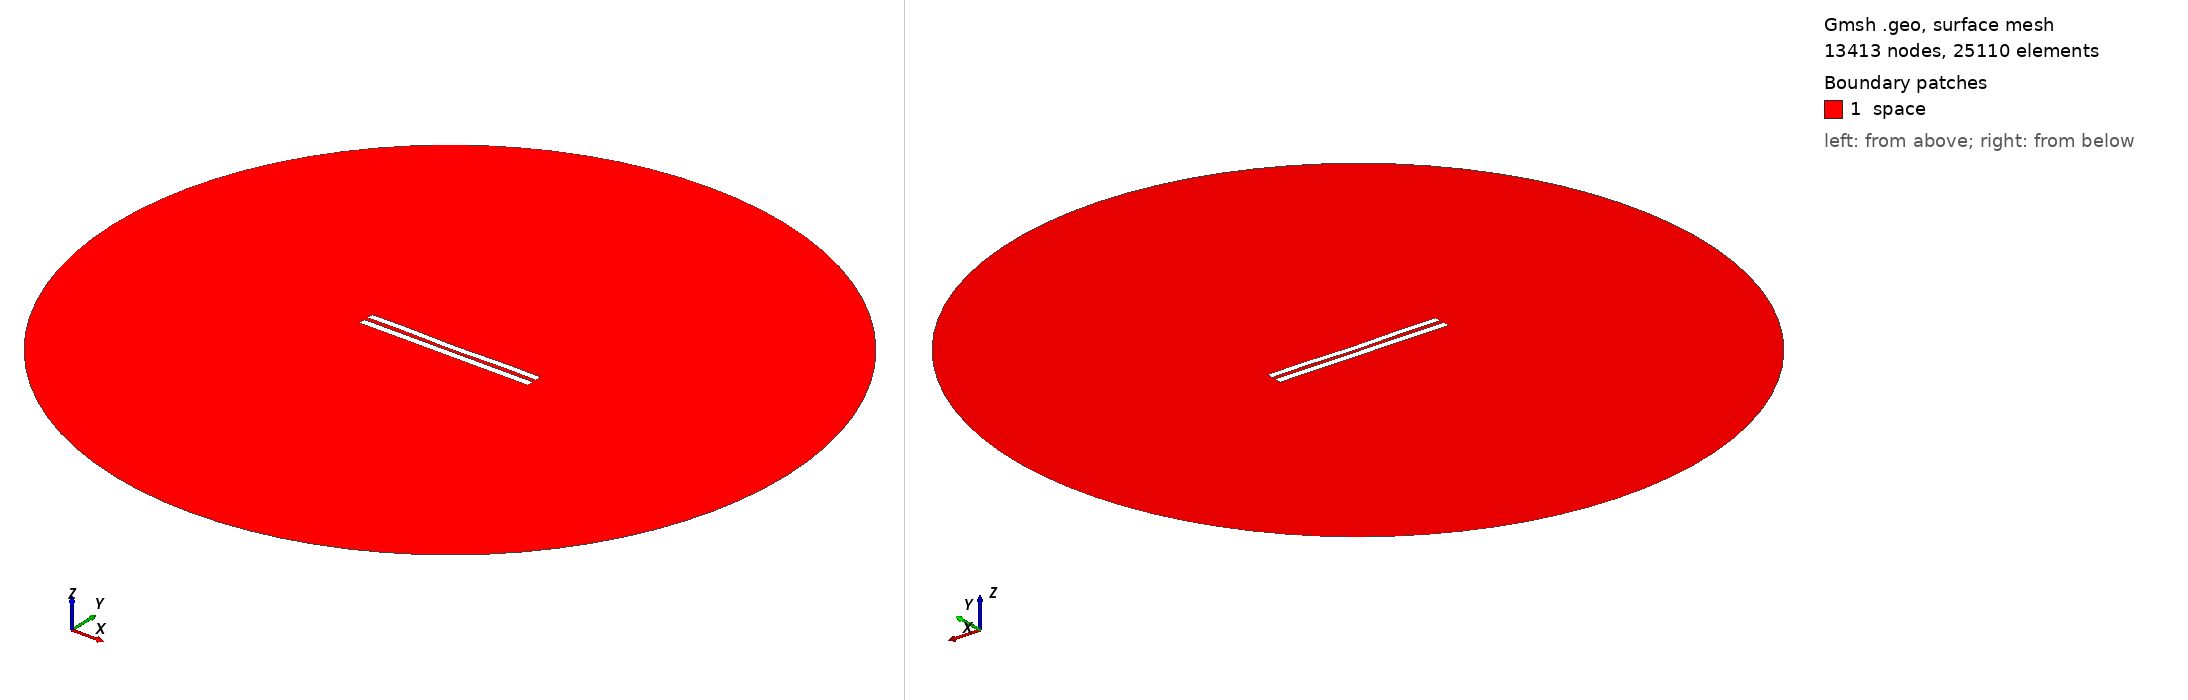

Gmsh geometry script, surface-meshed: 13413 nodes, 25110 surface elements. Boundary patches (legend numbers): 1 space. Left view from above one corner, right view from below the opposite corner. Legend entries are the model's physical surfaces. The drawing asked Gmsh for element sizes between 1% and 20% of the model's largest extent; the script's own settings can give other sizes.

=== 5765.geo (drawn) ===
//---------------------------------------
// Geometry kernel
//---------------------------------------

SetFactory("OpenCASCADE");



//---------------------------------------
// Parameters of the geometry
//---------------------------------------

// Overetch of the upper plate
overetch = 0.125;

// Distance between the plates
distance = 2.5;

// Discretization over the x axis (for the deformation)
nx = 50; 

// Length of the plate
L = 100 - overetch; 

// Number of modes
n = 4; 

// 1st mode coefficient
coeff(1) = -0.075;
beta(1) = 0.596864 * 3.1415926535 / L;

// 2nd mode coefficient
coeff(2) = -0.15;
beta(2) = 1.49418 * 3.1415926535 / L;

// 3rd mode coefficient
coeff(3) = 0.0;
beta(3) = 2.50025 * 3.1415926535 / L;

// 4th mode coefficient
coeff(4) = 0.15;
beta(4) = 3.49999 * 3.1415926535 / L;



//---------------------------------------
// Upper plate (deformed rectangle)
//---------------------------------------

// Coordiantes of the upper plate
xmin = -50;
xmax = 50 - overetch;

// Height of the upper plate
yheight = 4 - 2 * overetch;

// Indexes of the points
UpperID[] = {};
LowerID[] = {};
LeftID[] = {};
RightID[] = {};

// Point index
p = 1;

// Horizontal edges
For i In {1:nx}
    x = xmin + (i-1)*(xmax - xmin)/(nx-1);

    y_bottom = distance / 2 + overetch;
    For j In {1:n}
        C = (Cosh(beta(j)*L) + Cos(beta(j)*L)) / (Sinh(beta(j)*L) + Sin(beta(j)*L));
        y_bottom  = y_bottom + coeff(j) * (Cosh(beta(j)*(x+50)) - Cos(beta(j)*(x+50)) - C * (Sinh(beta(j)*(x+50)) - Sin(beta(j)*(x+50))));
    EndFor

    y_top = y_bottom + yheight;

    Point(p) = {x, y_top, 0, 1.0};
    UpperID[i] = p;
    p = p + 1;

    Point(p) = {x, y_bottom, 0, 1.0};
    LowerID[i] = p;
    p = p + 1;
EndFor

// Create point lists
UpperPts[] = {}; LowerPts[] = {};
For i In {1:nx}
  UpperPts[] += {UpperID[i]};
  LowerPts[] += {LowerID[i]};
EndFor

// Build splines
Spline(1) = {UpperPts[]};
Spline(2) = {LowerPts[]};
Line(3) = {LowerPts[nx-1], UpperPts[nx-1]};
Line(4) = {LowerPts[0], UpperPts[0]};

// Build the plane surface
Curve Loop(1) = {2, 3, -1, -4};
Plane Surface(1) = {1};



//---------------------------------------
// Lower plate (rectangle)
//---------------------------------------

// Vertices
Point(1001) = {-50, -1, 0, 1.0};
Point(1002) = { 50, -1, 0, 1.0};
Point(1003) = { 50,  -5, 0, 1.0};
Point(1004) = {-50,  -5, 0, 1.0};

// Edges
Line(5) = {1001, 1002};
Line(6) = {1002, 1003};
Line(7) = {1003, 1004};
Line(8) = {1004, 1001};

// Plane surface
Line Loop(2) = {5, 6, 7, 8};
Plane Surface(2) = {2}; 



//---------------------------------------
// Outer (fictious) boundary
//---------------------------------------

// Points
Point(1005) = {0, 0, 0};       // Center
Point(1006) = {200, 0, 0};     // Start point
Point(1007) = {0, 200, 0};     // 90 degrees
Point(1008) = {-200, 0, 0};    // 180 degrees
Point(1009) = {0, -200, 0};    // 270 degrees

// Circle arcs (each needs start, center, end)
Circle(9) = {1006, 1005, 1007};
Circle(10) = {1007, 1005, 1008};
Circle(11) = {1008, 1005, 1009};
Circle(12) = {1009, 1005, 1006};

// Plane surface for the entire domain
Curve Loop(3) = {9, 10, 11, 12};
Surface(3) = {3};

// Subtract the plates from the whole domain to obtain the actual domain where we want to solve the equations
BooleanDifference{ Surface{3}; Delete; }{ Surface{1}; Surface{2}; Delete; }




//---------------------------------------
// Transfinite Lines/Curves
//---------------------------------------

// Set the number of points on the boundaries
r = 7;

// Plates
Transfinite Curve {1, 2} = 50*r Using Progression 1;
Transfinite Curve {3, 4} = 2*r Using Progression 1;
Transfinite Line {5, 7} = 50*r Using Progression 1;
Transfinite Line {6, 8} = 2*r Using Progression 1;

// Outer boundary
Transfinite Line {9, 10, 11, 12} = 20 Using Progression 1;



//---------------------------------------
// Physical groups
//---------------------------------------                

// Physical curves (boundaries)
Physical Line("force_segment", 10) = {2};
Physical Line("upper_plate", 11) = {1, 3, 4};
Physical Line("lower_plate", 12) = {5, 6, 7, 8};
Physical Line("boundary", 20) = {9, 10, 11, 12};

// Physical Surfaces
Physical Surface("space", 30) = {3};



//---------------------------------------
// 6. Generate the Mesh
//---------------------------------------

// 2D mesh generation
Mesh 2;
